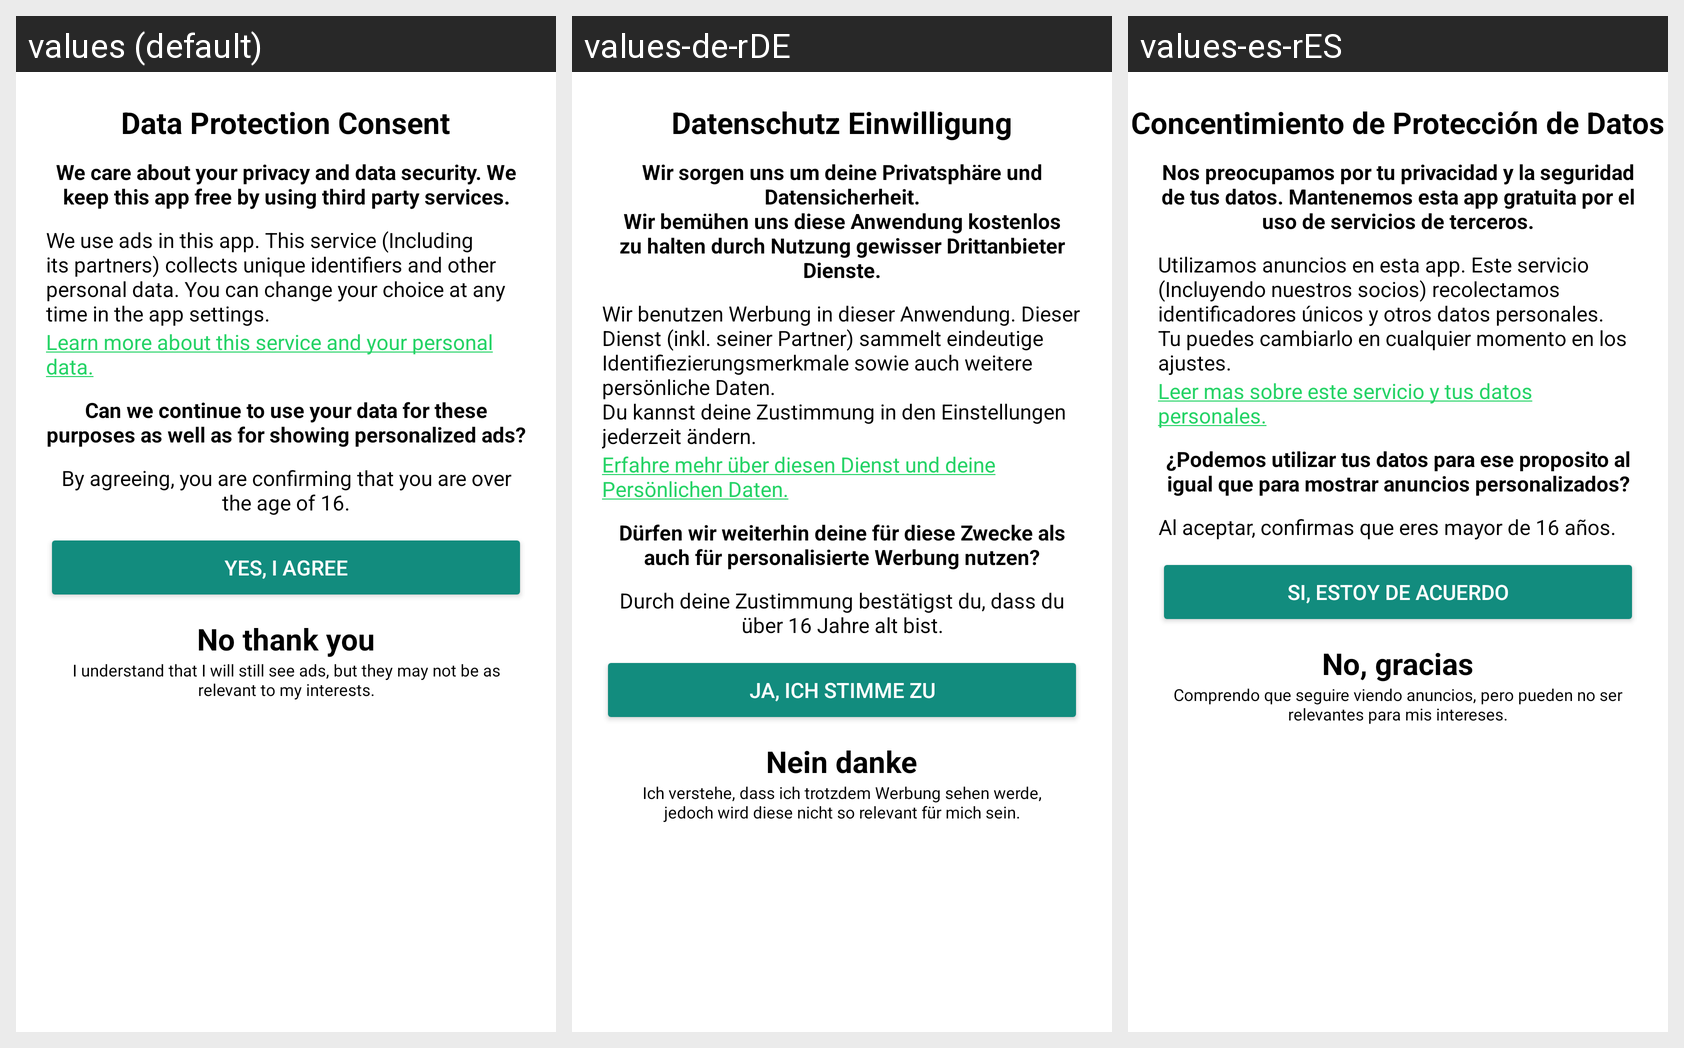

The Android screen above is rendered under several locales of the same app. Produce the string resources it draws, with the default and per-locale values.
Android screen res/layout/dialog_gdpr.xml rendered under 3 locales, left to right: values (default), values-de-rDE, values-es-rES. Device: Nexus 5 (rendered at 1080×1920; each locale shown at half size, 540×960, under a caption strip naming it); theme Theme.DarkTheme.
Strings drawn on this screen, with the default value and each locale's value (text and hints the layout hard-codes, and strings that could not be matched under every locale, appear in the picture but are not listed):

datenschutz_einwilligung
  values: Data Protection Consent
  values-de-rDE: Datenschutz Einwilligung
  values-es-rES: Concentimiento de Protección de Datos

gdpr_text_one
  values: We care about your privacy and data security. We keep this app free by using third party services.
  values-de-rDE: Wir sorgen uns um deine Privatsphäre und Datensicherheit.
      Wir bemühen uns diese Anwendung kostenlos zu halten durch Nutzung gewisser Drittanbieter Dienste.
  values-es-rES: Nos preocupamos por tu privacidad y la seguridad de tus datos. Mantenemos esta app gratuita por el uso de servicios de terceros.

gdpr_long_two
  values: We use ads in this app. This service (Including its partners) collects unique identifiers and other personal data. You can change your choice at any time in the app settings.
  values-de-rDE: Wir benutzen Werbung in dieser Anwendung. Dieser Dienst (inkl. seiner Partner) sammelt eindeutige Identifiezierungsmerkmale sowie auch weitere persönliche Daten.
      Du kannst deine Zustimmung in den Einstellungen jederzeit ändern.
  values-es-rES: Utilizamos anuncios en esta app. Este servicio (Incluyendo nuestros socios) recolectamos identificadores únicos y otros datos personales. Tu puedes cambiarlo en cualquier momento en los ajustes.

gdpr_text_three
  values: Learn more about this service and your personal data.
  values-de-rDE: Erfahre mehr über diesen Dienst und deine Persönlichen Daten.
  values-es-rES: Leer mas sobre este servicio y tus datos personales.

gdpr_text_four
  values: Can we continue to use your data for these purposes as well as for showing personalized ads?
  values-de-rDE: Dürfen wir weiterhin deine für diese Zwecke als auch für personalisierte Werbung nutzen?
  values-es-rES: ¿Podemos utilizar tus datos para ese proposito al igual que para mostrar anuncios personalizados?

gdpr_text_five
  values: By agreeing, you are confirming that you are over the age of 16.
  values-de-rDE: Durch deine Zustimmung bestätigst du, dass du über 16 Jahre alt bist.
  values-es-rES: Al aceptar, confirmas que eres mayor de 16 años.

gdpr_button_one
  values: Yes, I agree
  values-de-rDE: Ja, ich stimme zu
  values-es-rES: Si, estoy de acuerdo

nein_danke
  values: No thank you
  values-de-rDE: Nein danke
  values-es-rES: No, gracias

gdpr_text_seven
  values: I understand that I will still see ads, but they may not be as relevant to my interests.
  values-de-rDE: Ich verstehe, dass ich trotzdem Werbung sehen werde, jedoch wird diese nicht so relevant für mich sein.
  values-es-rES: Comprendo que seguire viendo anuncios, pero pueden no ser relevantes para mis intereses.
